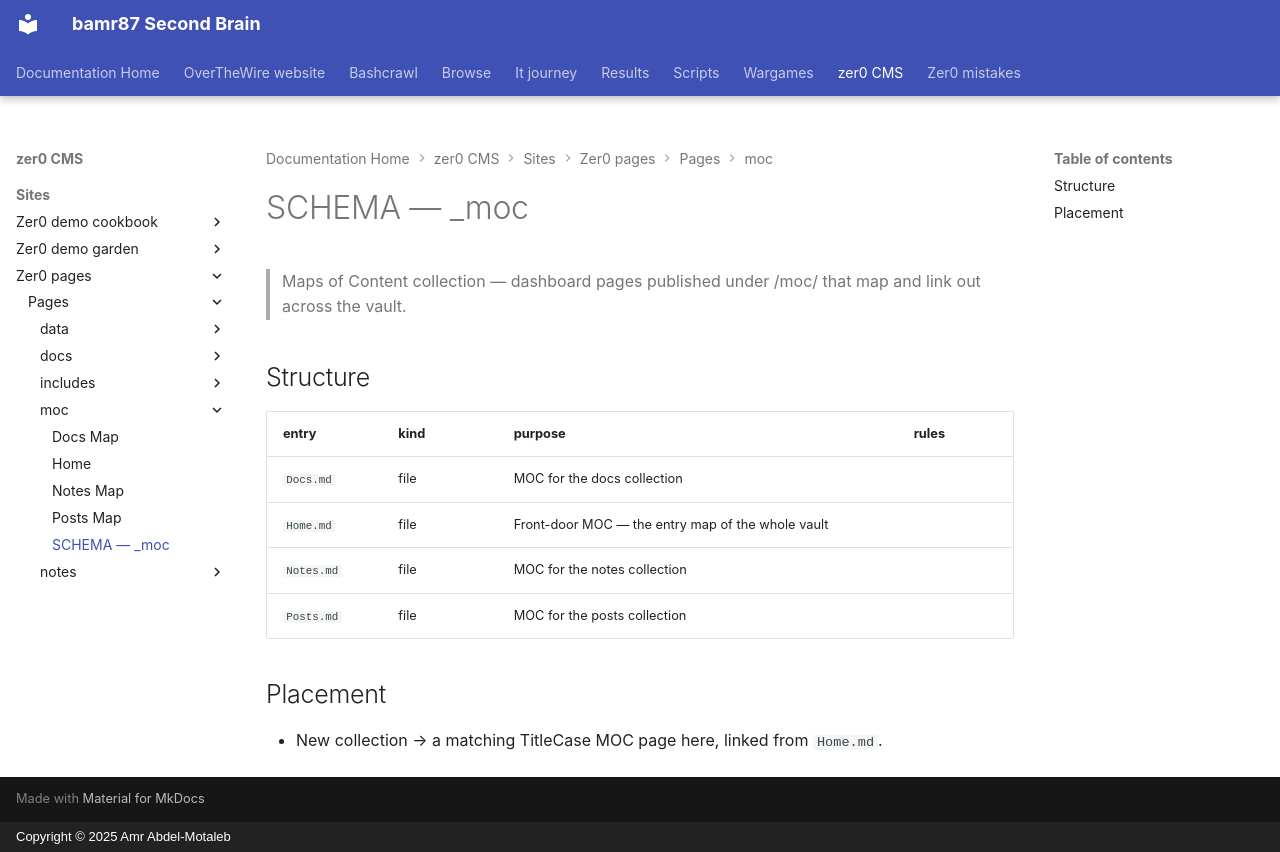

repository: bamr87/README · page: zer0-CMS/sites/zer0-pages/pages/_moc/SCHEMA/index.html · generator: mkdocs · copyright: Copyright © 2025 Amr Abdel-Motaleb

---
coverage: listed
schema: '0.1'
source_file: sites/zer0-pages/pages/_moc/SCHEMA.md
source_repo: bamr87/zer0-CMS
source_url: https://github.com/bamr87/zer0-CMS/blob/main/sites/zer0-pages/pages/_moc/SCHEMA.md
title: SCHEMA — _moc
---

# SCHEMA — _moc

> Maps of Content collection — dashboard pages published under /moc/ that map and link out across the vault.

## Structure

| entry | kind | purpose | rules |
|---|---|---|---|
| `Docs.md` | file | MOC for the docs collection | |
| `Home.md` | file | Front-door MOC — the entry map of the whole vault | |
| `Notes.md` | file | MOC for the notes collection | |
| `Posts.md` | file | MOC for the posts collection | |

## Placement

- New collection → a matching TitleCase MOC page here, linked from `Home.md`.
